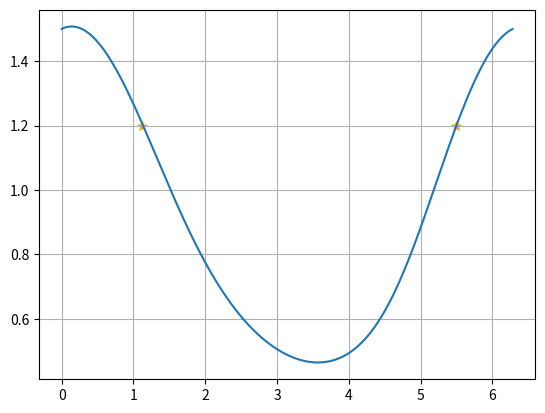

Recreate this plot in Python.
import numpy as np
import matplotlib.pyplot as plt
import math

FI1 = 45 * math.pi / 180
FI2 = 22.5 * math.pi / 180
FI3 = 67.5 * math.pi / 180
S1 = 1.2
S2 = 1.4
S3 = .95
A4 = .1
BETA = 100


def is_exist(a1, a2, a3):
    if a1 < a2 - a3:
        return True
    return False


def find_parameters(f, s):
    matrix = []
    vector = []

    for i in range(len(f)):
        matrix.append([s[i] * math.cos(f[i]),  math.sin(f[i]), - 1])
        vector.append([s[i] ** 2])

    K = np.linalg.solve(matrix, vector)

    return K


def s_f(i, A1, A2, A3, H):
    return A1 * math.cos(i) + math.sqrt(A2 ** 2 - (A3 * H - A1 * math.sin(i)) ** 2)


if __name__ == '__main__':
    K = find_parameters([FI1, FI2, FI3], [S1, S2, S3])
    print(K)

    A1 = K[0] / 2
    A3 = K[1] / (2 * A1)
    A2 = math.sqrt(A1 ** 2 + A3 ** 2 - K[2])
    print(A1, A2, A3)

    if A3 > 0:
        H = 1
    else:
        H = -1
    print(H)
    print(is_exist(A1, A2, A3))

    FI = np.arange(0, 2 * np.pi, 0.01)

    S = []
    for i in FI:
        value = s_f(i, A1, A2, A3, H)
        S.append(value[0])
    print(S)

    yy_i = 0
    res = []
    while yy_i < len(FI):
        eps = 1e-2
        if np.abs(S[yy_i] - 1.2) < eps:
            res.append(FI[yy_i])
            yy_i += 100
        yy_i += 1

    plt.plot(FI, S)
    plt.scatter(res[0], 1.2, color='orange', s=40, marker='*')
    plt.scatter(res[1], 1.2, color='orange', s=40, marker='*')
    plt.grid()
    plt.show()




